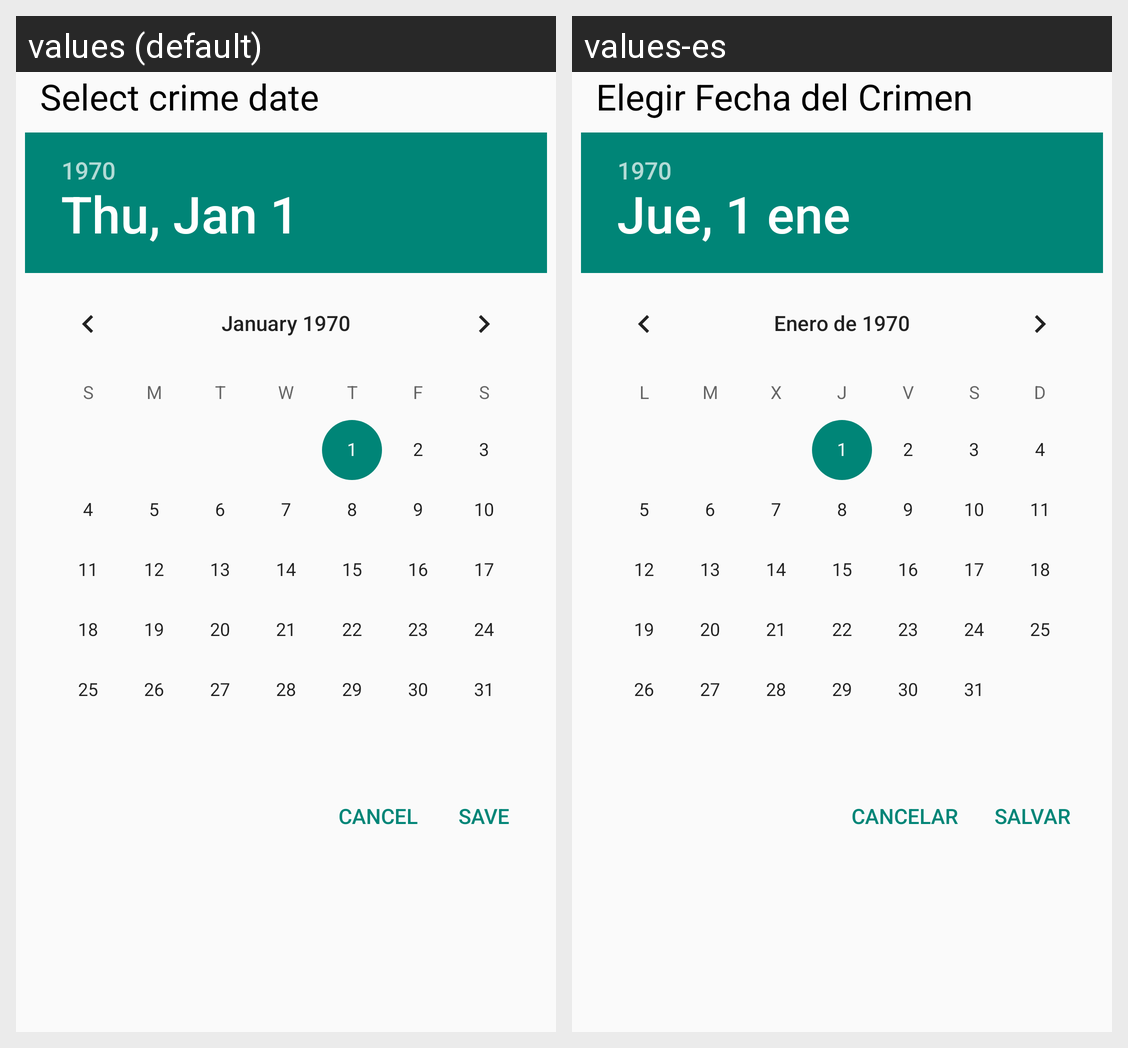

Strings drawn on this Android screen and how each of the app's shown locales translates them:
Android screen res/layout/dialog_date.xml rendered under 2 locales, left to right: values (default), values-es. Device: Nexus 5 (rendered at 1080×1920; each locale shown at half size, 540×960, under a caption strip naming it); theme AppTheme.
Strings drawn on this screen, with the default value and each locale's value (text and hints the layout hard-codes, and strings that could not be matched under every locale, appear in the picture but are not listed):

dialog_date_title
  values: Select crime date
  values-es: Elegir Fecha del Crimen

save_button
  values: Save
  values-es: Salvar

cancel_button
  values: Cancel
  values-es: Cancelar
